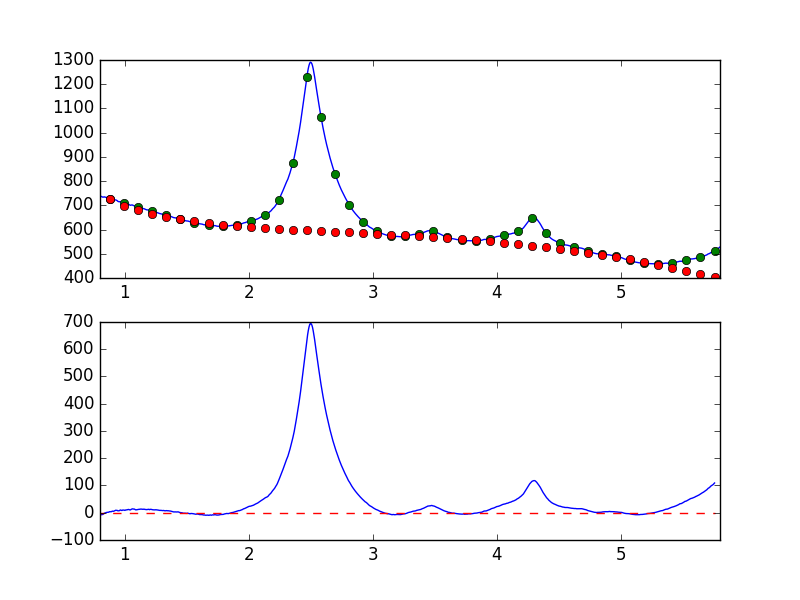

Values plotted in this chart, from the file beside it:
7.681951752392544019e-01, -7.441747282512096717e+00
7.738631750302433776e-01, -7.701096803403061131e+00
7.795311748212323533e-01, -6.849301595284032373e+00
7.851991746122213289e-01, -7.321726049846802198e+00
7.908671744032103046e-01, -6.693871277533162356e+00
7.965351741941992803e-01, -6.463662705191495661e+00
8.022031739851883669e-01, -7.619260134669616491e+00
8.078711737761772316e-01, -7.077900516253293972e+00
8.135391735671662072e-01, -7.207992675228638291e+00
8.192071733581552939e-01, -6.754227175162213825e+00
8.248751731491442696e-01, -5.965689110871039702e+00
8.305431729401332452e-01, -3.189913284203612420e+00
8.362111727311222209e-01, -1.394673754820018985e+00
8.418791725221110855e-01, -1.109878371443869582e+00
8.475471723131001722e-01, 3.527046656391803481e-01
8.532151721040891479e-01, 1.089083035049839054e+00
8.588831718950781235e-01, 1.614514903689837411e+00
8.645511716860672102e-01, 1.492598282210792604e+00
8.702191714770560749e-01, 1.978581571889662882e+00
8.758871712680450505e-01, 3.818618935722042806e+00
8.815551710590340262e-01, 3.520400181234890624e+00
8.872231708500230019e-01, 3.893916074761818891e+00
8.928911706410120885e-01, 3.836962292083399007e+00
8.985591704320010642e-01, 5.754286346693334053e+00
9.042271702229900399e-01, 5.566504892710554486e+00
9.098951700139790155e-01, 5.276082728784899700e+00
9.155631698049678802e-01, 6.653612094973027524e+00
9.212311695959569668e-01, 7.836811696174436292e+00
9.268991693869459425e-01, 9.137472502914533834e+00
9.325671691779349182e-01, 8.653884509155773230e+00
9.382351689689240049e-01, 8.671715638548107563e+00
9.439031687599129805e-01, 6.994944361616603601e+00
9.495711685509018452e-01, 7.095395828573941799e+00
9.552391683418909318e-01, 7.321665209163711552e+00
9.609071681328797965e-01, 9.336068376254843315e+00
9.665751679238688832e-01, 1.011464190584092648e+01
9.722431677148579698e-01, 8.603087901259641512e+00
9.779111675058468345e-01, 8.437721258817191483e+00
9.835791672968358101e-01, 9.898228456851256851e+00
9.892471670878246748e-01, 9.728163161199063325e+00
9.949151668788137615e-01, 9.488339779885791359e+00
1.000583166669802848e+00, 8.573654297272810254e+00
1.006251166460791602e+00, 9.928524803846698887e+00
1.011919166251780799e+00, 1.025808670861783867e+01
1.017587166042769553e+00, 1.065480452215876994e+01
1.023255165833758751e+00, 1.136464617301169255e+01
1.028923165624747726e+00, 1.197946582018653316e+01
1.034591165415736702e+00, 1.154540229066242318e+01
1.040259165206725678e+00, 1.046821355204360771e+01
1.045927164997714431e+00, 1.041909946646546814e+01
1.051595164788703629e+00, 1.233891321637577221e+01
1.057263164579692605e+00, 1.354137175375387869e+01
1.062931164370681802e+00, 1.420933265557846426e+01
1.068599164161670556e+00, 1.341841472929752399e+01
1.074267163952659310e+00, 1.359250338392143931e+01
1.079935163743648507e+00, 1.273336488783581899e+01
1.085603163534637483e+00, 1.098638123208206707e+01
1.091271163325626681e+00, 1.048307942723306496e+01
1.096939163116615434e+00, 1.116760855417408038e+01
1.102607162907604632e+00, 1.135612697113435843e+01
1.108275162698593386e+00, 1.222172663009291682e+01
... 839 more rows
